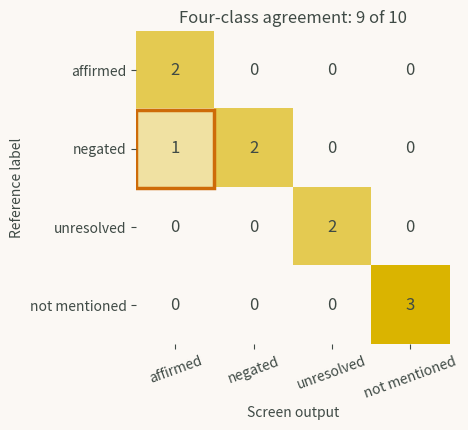

Python code for this plot:
"""Chapter 7 - Case Study 2: Evidence Screening in Crash Narratives.

Book: Artificial Intelligence in Highway Engineering
Source: chapters/07a.tex (3 listing block(s), concatenated in book order).
Run from the repository root with `make ch07` or `python scripts/run_all.py --chapter 7`;
figures are written to outputs/ch07/.
"""
narratives = [
    "Alcohol was a factor according to the investigating officer.",
    "There was no evidence of alcohol involvement.",
    "The alcohol test was pending at the time of the report.",
    "The vehicle skidded on wet pavement and struck a tree.",
    "Driver 2 admitted drinking alcohol before driving.",
    "Alcohol involvement was ruled out by the investigator.",
    "The driver showed slurred speech; the cause was undetermined.",
    "An alcohol container was found in the passenger compartment.",
    "The truck crossed the centerline while overtaking.",
    "Alcohol was a factor in a previous crash, not this event.",
]
reference = [
    "affirmed", "negated", "unresolved", "not mentioned",
    "affirmed", "negated", "not mentioned", "unresolved",
    "not mentioned", "negated",
]


import re

patterns = [
    ("negated", r"no evidence of alcohol involvement|"
                r"alcohol involvement was ruled out"),
    ("unresolved", r"alcohol test (?:was )?pending"),
    ("affirmed", r"alcohol was a factor|"
                 r"driver 2 admitted drinking alcohol"),
]

def screen(text):
    for label, pattern in patterns:
        match = re.search(pattern, text, re.I)
        if match:
            evidence = text[match.start():match.end()]
            return label, evidence
    match = re.search(r"\balcohol\b", text, re.I)
    if match:
        return "unresolved", text[match.start():match.end()]
    return "not mentioned", ""

predictions = [screen(text)[0] for text in narratives]
for i, (truth, pred) in enumerate(
        zip(reference, predictions), start=1):
    print(f"T{i:02d}: reference={truth}; predicted={pred}")

pos = "affirmed"
tp = sum(t == pos and p == pos for t, p in zip(reference, predictions))
fp = sum(t != pos and p == pos for t, p in zip(reference, predictions))
fn = sum(t == pos and p != pos for t, p in zip(reference, predictions))
tn = len(reference) - tp - fp - fn
exact = sum(t == p for t, p in zip(reference, predictions))
print(f"\nBinary ('affirmed'): TP={tp} FP={fp} FN={fn} TN={tn}")
print(f"Precision={tp/(tp+fp):.3f} Recall={tp/(tp+fn):.3f} "
      f"Binary accuracy={(tp+tn)/len(reference):.2f}")
print(f"Four-class agreement: {exact}/{len(reference)}")


import matplotlib
matplotlib.use("Agg")
import matplotlib.pyplot as plt
from matplotlib.colors import LinearSegmentedColormap

GOLD, SAGE, SKY = "#DAB400", "#78978D", "#6ADBF1"  # Moonrise Kingdom palette
RUST, OLIVE = "#CE6B08", "#A59D30"
INK, PAPER, GRID = "#3F4A45", "#FBF8F4", "#D5D5D3" # text, background, grid
plt.rcParams.update({
    "text.color": INK, "axes.labelcolor": INK, "axes.edgecolor": SAGE,
    "xtick.color": INK, "ytick.color": INK,
    "figure.facecolor": PAPER, "axes.facecolor": PAPER,
    "axes.spines.top": False, "axes.spines.right": False,
    "axes.grid": True, "grid.color": GRID, "grid.linewidth": 0.6})
labels = ["affirmed", "negated", "unresolved", "not mentioned"]
cm = [[sum(t == r and p == c for t, p in zip(reference, predictions))
       for c in labels] for r in labels]
fig, ax = plt.subplots(figsize=(5.6, 4.4))
ax.imshow(cm, vmin=0, vmax=3,
          cmap=LinearSegmentedColormap.from_list("gold", [PAPER, GOLD]))
for i in range(4):
    for j in range(4):
        ax.text(j, i, cm[i][j], ha="center", va="center", fontsize=12)
        if i != j and cm[i][j] > 0:                  # outline the errors
            ax.add_patch(plt.Rectangle((j - 0.5, i - 0.5), 1, 1,
                                       fill=False, edgecolor=RUST, lw=2.5))
ax.set(xticks=range(4), xticklabels=labels, yticks=range(4),
       yticklabels=labels, xlabel="Screen output", ylabel="Reference label",
       title=f"Four-class agreement: {exact} of {len(reference)}")
ax.grid(False)
ax.spines[:].set_visible(False)                   # no frame on a matrix
ax.tick_params(axis="x", rotation=20)
fig.tight_layout()
fig.savefig("chap07_fig02_narrative_screen.png", dpi=200)
